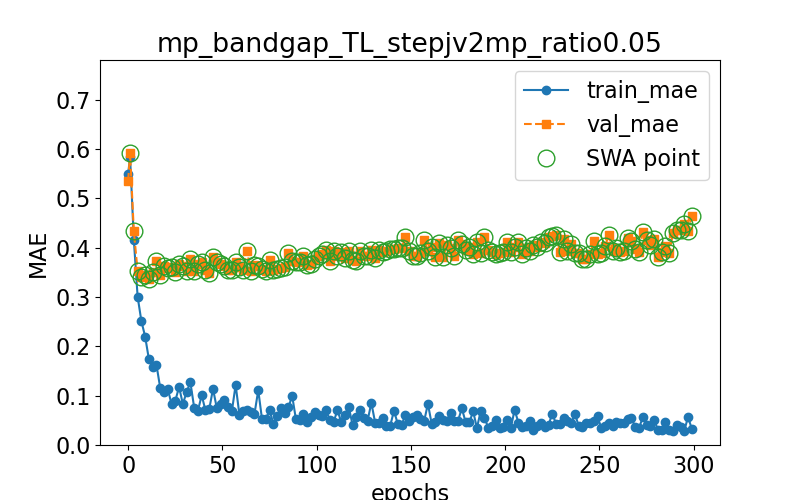

Values plotted in this chart, from the file beside it:
epoch, train loss, val loss, swa
0.0, 0.5503, 0.5362, n
1.0, 0.5841, 0.5928, y
3.0, 0.4161, 0.4331, y
5.0, 0.3011, 0.3534, y
7.0, 0.2513, 0.3414, y
9.0, 0.2198, 0.344, y
11.0, 0.1736, 0.337, y
13.0, 0.1583, 0.3502, y
15.0, 0.1625, 0.3729, y
17.0, 0.1156, 0.3452, y
19.0, 0.107, 0.3623, y
21.0, 0.1143, 0.359, y
23.0, 0.08237, 0.3605, y
25.0, 0.08954, 0.3509, y
27.0, 0.1179, 0.3661, y
29.0, 0.08283, 0.3629, y
31.0, 0.1079, 0.353, y
33.0, 0.1271, 0.377, y
35.0, 0.07596, 0.3535, y
37.0, 0.0696, 0.3677, y
39.0, 0.1009, 0.3707, y
41.0, 0.07007, 0.354, y
43.0, 0.07289, 0.3483, y
45.0, 0.1138, 0.382, y
47.0, 0.07514, 0.3707, y
49.0, 0.08235, 0.3668, y
51.0, 0.09164, 0.3626, y
53.0, 0.07664, 0.3548, y
55.0, 0.06834, 0.3549, y
57.0, 0.1219, 0.3707, y
59.0, 0.06149, 0.3606, y
61.0, 0.06864, 0.3554, y
63.0, 0.07172, 0.394, y
65.0, 0.06718, 0.3524, y
67.0, 0.06319, 0.3641, y
69.0, 0.1111, 0.3637, y
71.0, 0.05215, 0.3569, y
73.0, 0.05341, 0.3525, y
75.0, 0.0702, 0.3755, y
77.0, 0.04342, 0.3547, y
79.0, 0.05839, 0.3571, y
81.0, 0.07405, 0.36, y
83.0, 0.06555, 0.3612, y
85.0, 0.07678, 0.3896, y
87.0, 0.09952, 0.3733, y
89.0, 0.05182, 0.3709, y
91.0, 0.05049, 0.3712, y
93.0, 0.06268, 0.3834, y
95.0, 0.04602, 0.3655, y
97.0, 0.05762, 0.3661, y
99.0, 0.06641, 0.378, y
101.0, 0.05992, 0.3823, y
103.0, 0.05872, 0.3874, y
105.0, 0.07035, 0.395, y
107.0, 0.05041, 0.3739, y
109.0, 0.04688, 0.3932, y
111.0, 0.07067, 0.3825, y
113.0, 0.04698, 0.3918, y
115.0, 0.06153, 0.3783, y
117.0, 0.07793, 0.3929, y
... 91 more rows
